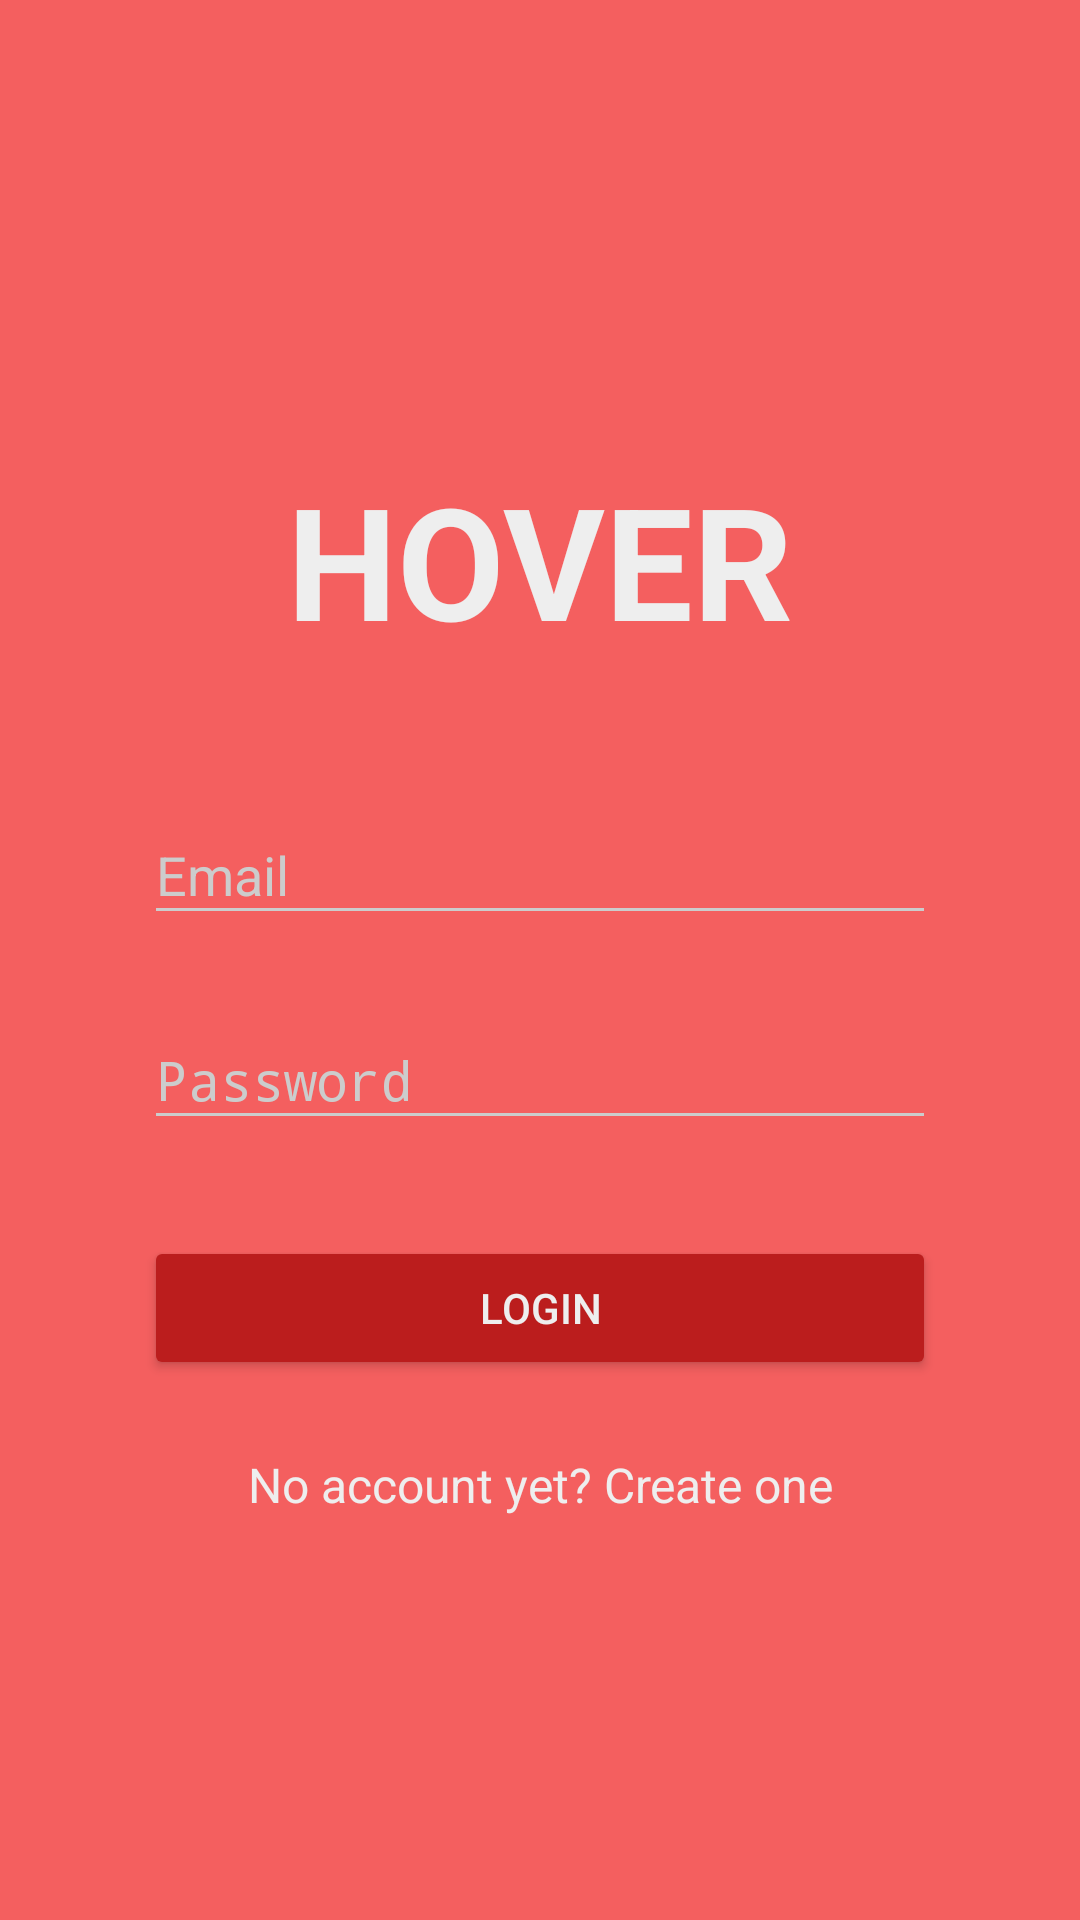

Here is an Android app screen rendered from its layout file. Give the layout XML and the strings, colors and styles it references.
<!-- AndroidManifest.xml: activity theme AppDarkTheme.NoActionBar -->
<!-- res/layout/activity_login.xml -->
<?xml version="1.0" encoding="utf-8"?>
<ScrollView xmlns:android="http://schemas.android.com/apk/res/android"
            android:layout_width="fill_parent"
            android:layout_height="fill_parent"
            android:fitsSystemWindows="true">

	<LinearLayout
		android:orientation="vertical"
		android:layout_width="match_parent"
		android:layout_height="wrap_content"
		android:paddingTop="56dp"
		android:paddingLeft="24dp"
		android:paddingRight="24dp">

		<ImageView android:src="@drawable/quantum_ic_bigtop_updates_white_24"
		           android:layout_width="72dp"
		           android:layout_height="72dp"
		           android:layout_marginBottom="24dp"
		           android:layout_gravity="center_horizontal"
		           android:contentDescription="@string/logo_description"/>

		<TextView
			android:text="@string/company_caps"
			android:layout_width="match_parent"
			android:layout_height="wrap_content"
			android:id="@+id/textView2"
			android:textStyle="normal|bold"
			android:textSize="52sp"
			android:layout_marginBottom="30dp"
			android:gravity="center_horizontal" />

		<LinearLayout
			android:orientation="vertical"
			android:layout_width="match_parent"
			android:layout_height="match_parent"
			android:paddingLeft="24dp"
			android:paddingRight="24dp" >

			
			<android.support.design.widget.TextInputLayout
				android:layout_width="match_parent"
				android:layout_height="wrap_content"
				android:layout_marginTop="8dp"
				android:layout_marginBottom="8dp">

				<EditText android:id="@+id/input_email"
				          android:layout_width="match_parent"
				          android:layout_height="wrap_content"
				          android:inputType="textEmailAddress"
				          android:hint="@string/input_email_hint" />
			</android.support.design.widget.TextInputLayout>

			
			<android.support.design.widget.TextInputLayout
				android:layout_width="match_parent"
				android:layout_height="wrap_content"
				android:layout_marginTop="8dp"
				android:layout_marginBottom="8dp">

				<EditText android:id="@+id/input_password"
				          android:layout_width="match_parent"
				          android:layout_height="wrap_content"
				          android:inputType="textPassword"
				          android:hint="@string/input_password_hint"/>
			</android.support.design.widget.TextInputLayout>

			<android.support.v7.widget.AppCompatButton
				android:id="@+id/btn_login"
				android:layout_width="fill_parent"
				android:layout_height="wrap_content"
				android:layout_marginTop="24dp"
				android:layout_marginBottom="24dp"
				android:padding="12dp"
				android:text="@string/login_button_text"/>

			<TextView android:id="@+id/lnk_signup"
			          android:layout_width="fill_parent"
			          android:layout_height="wrap_content"
			          android:layout_marginBottom="24dp"
			          android:text="@string/signup_link_text"
			          android:gravity="center"
			          android:textSize="16sp"/>

		</LinearLayout>

	</LinearLayout>
</ScrollView>
<!-- resources referenced by this layout -->
<resources>
  <string name="company_caps">HOVER</string>
  <string name="input_email_hint">Email</string>
  <string name="input_password_hint">Password</string>
  <string name="login_button_text">Login</string>
  <string name="logo_description">Hover Logo</string>
  <string name="signup_link_text">No account yet? Create one</string>
  <style name="AppDarkTheme.NoActionBar">
  		<item name="windowActionBar">false</item>
  		<item name="windowNoTitle">true</item>
  	</style>
</resources>
